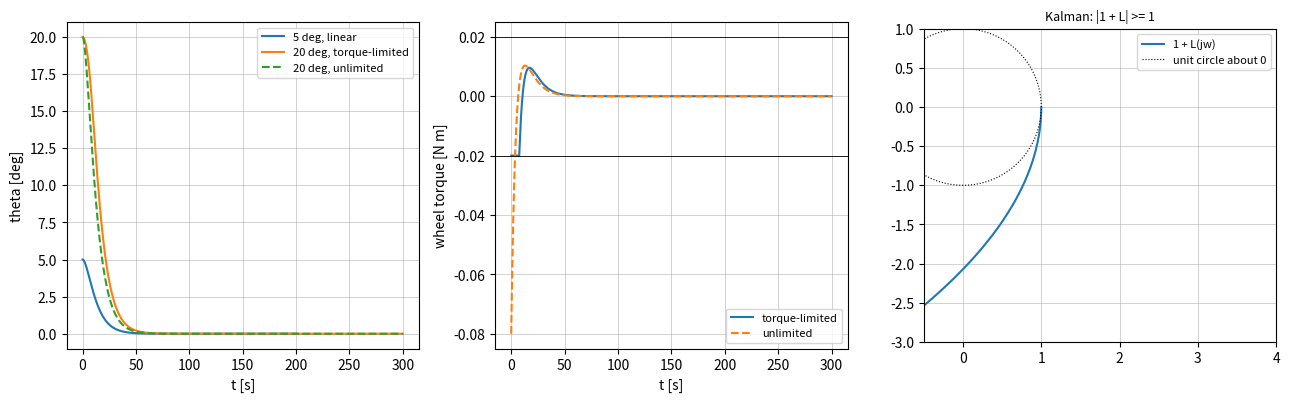

This chart was generated by the following Python code:
"""P09.16 LQR: reference solution.

The linear-quadratic regulator for a single-axis satellite attitude loop driven by a reaction wheel.
The continuous algebraic Riccati equation (CARE)

    A^T P + P A - P B R^{-1} B^T P + Q = 0

is solved from scratch two independent ways: from the stable invariant subspace of the Hamiltonian
matrix, and by Newton-Kleinman iteration (a sequence of Lyapunov equations, each solved by a
Kronecker-product linear solve). Both are checked against ``scipy.linalg.solve_continuous_are`` in the
tests. Then: the optimal gain K = R^{-1} B^T P, the optimal cost x0^T P x0, Bryson's rule for the
weights, the Kalman return-difference inequality and the guaranteed margins of single-input LQR
(gain margin [1/2, inf), phase margin >= 60 deg), and a simulation with the wheel's torque limit.

Conventions:
    * Satellite state x = (theta, omega): attitude error [rad] and body rate [rad/s] about one axis.
    * Input u = wheel torque on the body [N m]; the wheel absorbs the opposite torque, so the wheel
      momentum change is h_w(t) = -J (omega(t) - omega(0)) (total angular momentum is conserved).
    * u = -K x is the control law; A - B K is the closed-loop matrix.

Run:  python solution.py          (prints the satellite design, writes lqr_satellite.png)
Test: AEFS_IMPL=solution pytest curriculum/phase-09/lesson-16-lqr
"""
from __future__ import annotations

from pathlib import Path

import numpy as np


# ---------------------------------------------------------------- the plant (given)

def satellite_model(J: float = 10.0) -> tuple[np.ndarray, np.ndarray]:
    """Return (A, B) of the rigid single-axis attitude model J theta'' = u, state (theta, omega).

    J = 10 kg m^2 is representative of a 50-100 kg small satellite about one axis.
    """
    A = np.array([[0.0, 1.0], [0.0, 0.0]])
    B = np.array([[0.0], [1.0 / J]])
    return A, B


def wheel_limits() -> dict[str, float]:
    """Return representative small-satellite reaction-wheel limits: torque 0.02 N m, momentum 0.2 N m s."""
    return {"torque": 0.02, "momentum": 0.2}


def expm(M: np.ndarray, n_terms: int = 20) -> np.ndarray:
    """Return e^M by scaling and squaring of a truncated Taylor series (as built in P02.05)."""
    M = np.asarray(M, dtype=float)
    norm = np.linalg.norm(M, 1)
    s = max(0, int(np.ceil(np.log2(norm / 0.5)))) if norm > 0.5 else 0
    Ms = M / 2.0 ** s
    term = np.eye(M.shape[0])
    E = np.eye(M.shape[0])
    for k in range(1, n_terms):
        term = term @ Ms / k
        E = E + term
    for _ in range(s):
        E = E @ E
    return E


# ---------------------------------------------------------------- Riccati and Lyapunov solvers

def lyapunov_solve(A: np.ndarray, Q: np.ndarray) -> np.ndarray:
    """Return X solving A^T X + X A + Q = 0, by the Kronecker form (I kron A^T + A^T kron I) vec X = -vec Q.

    Unique when no two eigenvalues of A sum to zero (in particular when A is Hurwitz). Raise ``ValueError``
    if some lambda_i + lambda_j is zero to within 1e-10 max(1, max|lambda|): the Kronecker matrix, whose
    eigenvalues are exactly these sums, is then singular. The result is symmetrised when Q is symmetric.
    """
    A = np.asarray(A, dtype=float)
    Q = np.asarray(Q, dtype=float)
    n = A.shape[0]
    lam = np.linalg.eigvals(A)
    if np.min(np.abs(lam[:, None] + lam[None, :])) < 1e-10 * max(1.0, np.abs(lam).max()):
        raise ValueError("Lyapunov equation is singular: eigenvalues of A sum to zero")
    I = np.eye(n)
    Mk = np.kron(I, A.T) + np.kron(A.T, I)
    x = np.linalg.solve(Mk, -Q.reshape(-1, order="F"))
    X = x.reshape((n, n), order="F")
    if np.allclose(Q, Q.T):
        X = 0.5 * (X + X.T)
    return X


def hamiltonian_matrix(A: np.ndarray, B: np.ndarray, Q: np.ndarray, R: np.ndarray) -> np.ndarray:
    """Return the 2n x 2n Hamiltonian matrix H = [[A, -B R^{-1} B^T], [-Q, -A^T]] of the LQR problem."""
    A = np.asarray(A, dtype=float)
    B = np.asarray(B, dtype=float)
    S = B @ np.linalg.solve(np.atleast_2d(R), B.T)
    return np.block([[A, -S], [-np.asarray(Q, dtype=float), -A.T]])


def care_hamiltonian(A: np.ndarray, B: np.ndarray, Q: np.ndarray, R: np.ndarray) -> np.ndarray:
    """Return the stabilising solution P of the CARE from the stable invariant subspace of H.

    Take the n eigenvectors of H whose eigenvalues have negative real part, stack them as [X1; X2], and
    return P = X2 X1^{-1} (real part, symmetrised). Raise ``ValueError`` if H has eigenvalues on the
    imaginary axis (no stabilising solution: (A, B) not stabilisable or (A, Q) has an unobservable mode on
    the axis) or X1 is singular.
    """
    H = hamiltonian_matrix(A, B, Q, R)
    n = np.asarray(A).shape[0]
    lam, V = np.linalg.eig(H)
    scale = max(1.0, np.abs(lam).max())
    if np.any(np.abs(lam.real) < 1e-9 * scale):
        raise ValueError("Hamiltonian has imaginary-axis eigenvalues: no stabilising solution")
    stable = lam.real < 0
    if stable.sum() != n:
        raise ValueError("Hamiltonian does not split into n stable and n unstable eigenvalues")
    X = V[:, stable]
    X1, X2 = X[:n, :], X[n:, :]
    if np.linalg.cond(X1) > 1e12:
        raise ValueError("X1 is singular: no stabilising solution")
    P = np.real(X2 @ np.linalg.inv(X1))
    return 0.5 * (P + P.T)


def bass_stabilizing_gain(A: np.ndarray, B: np.ndarray, beta: float | None = None) -> np.ndarray:
    """Return a stabilising gain K0 = B^T W^{-1} by Bass's method.

    W solves (A + beta I) W + W (A + beta I)^T = 2 B B^T; for controllable (A, B) and beta larger than the
    largest |Re lambda(A)|, every eigenvalue of A - B K0 has real part at most -beta. Default
    beta = 1 + ||A||_1. Used to start Newton-Kleinman when A itself is not Hurwitz.
    """
    A = np.asarray(A, dtype=float)
    B = np.asarray(B, dtype=float)
    if beta is None:
        beta = 1.0 + np.linalg.norm(A, 1)
    Ab = A + beta * np.eye(A.shape[0])
    # (A + bI) W + W (A + bI)^T = 2 B B^T  <=>  M^T W + W M + Qw = 0 with M = -(A + bI)^T, Qw = 2 B B^T
    W = lyapunov_solve(-Ab.T, 2.0 * B @ B.T)
    return B.T @ np.linalg.inv(W)


def care_newton_kleinman(A: np.ndarray, B: np.ndarray, Q: np.ndarray, R: np.ndarray,
                         K0: np.ndarray | None = None, tol: float = 1e-12,
                         max_iter: int = 100) -> tuple[np.ndarray, int]:
    """Return (P, iterations): the stabilising CARE solution by Newton-Kleinman iteration.

    From a stabilising K_k, solve the Lyapunov equation
        (A - B K_k)^T P_k + P_k (A - B K_k) + Q + K_k^T R K_k = 0,
    then set K_{k+1} = R^{-1} B^T P_k. Stop when ||P_k - P_{k-1}||_F <= tol ||P_k||_F. K0 defaults to
    zero if A is Hurwitz and to ``bass_stabilizing_gain`` otherwise. Raise ``ValueError`` if K0, or any later
    iterate, is not stabilising (in floating point a huge K0 can lead the iteration to a non-stabilising root
    of the ARE whose residual is just as small). Convergence is monotone (P_k decreases) and quadratic near the solution. The iteration also
    stops when the update has reached rounding level (below 1e-9 ||P_k||_F) and has stopped shrinking.
    """
    A = np.asarray(A, dtype=float)
    B = np.asarray(B, dtype=float)
    Q = np.asarray(Q, dtype=float)
    R = np.atleast_2d(np.asarray(R, dtype=float))
    if K0 is None:
        K0 = np.zeros((B.shape[1], A.shape[0])) if np.all(np.linalg.eigvals(A).real < 0) else bass_stabilizing_gain(A, B)
    K = np.atleast_2d(np.asarray(K0, dtype=float))
    if np.any(np.linalg.eigvals(A - B @ K).real >= 0):
        raise ValueError("K0 is not stabilising")
    P_old = None
    prev_step = np.inf
    for it in range(1, max_iter + 1):
        Acl = A - B @ K
        if it > 1 and np.any(np.linalg.eigvals(Acl).real >= 0):
            # impossible in exact arithmetic (Kleinman); happens when rounding has spoilt a huge K0
            raise ValueError(f"iterate {it - 1} is not stabilising: the result would be a non-stabilising ARE root")
        P = lyapunov_solve(Acl, Q + K.T @ R @ K)
        K = np.linalg.solve(R, B.T @ P)
        if P_old is not None:
            step = np.linalg.norm(P - P_old)
            size = max(np.linalg.norm(P), 1e-300)
            if step <= tol * size or (step <= 1e-9 * size and step >= prev_step):
                return P, it
            prev_step = step
        P_old = P
    return P, max_iter


def are_residual(A: np.ndarray, B: np.ndarray, Q: np.ndarray, R: np.ndarray, P: np.ndarray) -> float:
    """Return ||A^T P + P A - P B R^{-1} B^T P + Q||_F / max(||Q||_F, ||A^T P + P A||_F): a relative CARE residual."""
    A = np.asarray(A, dtype=float)
    B = np.asarray(B, dtype=float)
    R = np.atleast_2d(R)
    lin = A.T @ P + P @ A
    res = lin - P @ B @ np.linalg.solve(R, B.T @ P) + Q
    return float(np.linalg.norm(res) / max(np.linalg.norm(Q), np.linalg.norm(lin), 1e-300))


# ---------------------------------------------------------------- the regulator

def lqr(A: np.ndarray, B: np.ndarray, Q: np.ndarray, R: np.ndarray,
        method: str = "hamiltonian") -> tuple[np.ndarray, np.ndarray, np.ndarray]:
    """Return (K, P, closed-loop eigenvalues) of the infinite-horizon LQR, K = R^{-1} B^T P.

    ``method`` is "hamiltonian" or "newton".
    """
    if method == "hamiltonian":
        P = care_hamiltonian(A, B, Q, R)
    elif method == "newton":
        P, _ = care_newton_kleinman(A, B, Q, R)
    else:
        raise ValueError(f"unknown method {method!r}")
    K = np.linalg.solve(np.atleast_2d(R), np.asarray(B).T @ P)
    return K, P, np.linalg.eigvals(np.asarray(A) - np.asarray(B) @ K)


def bryson_weights(x_max: np.ndarray | list[float], u_max: np.ndarray | list[float]) -> tuple[np.ndarray, np.ndarray]:
    """Return (Q, R) by Bryson's rule: Q = diag(1/x_max_i^2), R = diag(1/u_max_j^2)."""
    x_max = np.atleast_1d(np.asarray(x_max, dtype=float))
    u_max = np.atleast_1d(np.asarray(u_max, dtype=float))
    return np.diag(1.0 / x_max ** 2), np.diag(1.0 / u_max ** 2)


def cost_of_gain(A: np.ndarray, B: np.ndarray, Q: np.ndarray, R: np.ndarray, K: np.ndarray,
                 x0: np.ndarray) -> float:
    """Return J(K) = int_0^inf (x^T Q x + u^T R u) dt for u = -K x from x0, as x0^T X x0.

    X solves (A - B K)^T X + X (A - B K) + Q + K^T R K = 0. Return ``inf`` if A - B K is not Hurwitz.
    """
    A = np.asarray(A, dtype=float)
    B = np.asarray(B, dtype=float)
    K = np.atleast_2d(K)
    Acl = A - B @ K
    if np.any(np.linalg.eigvals(Acl).real >= 0):
        return float("inf")
    X = lyapunov_solve(Acl, Q + K.T @ np.atleast_2d(R) @ K)
    x0 = np.asarray(x0, dtype=float)
    return float(x0 @ X @ x0)


def loop_transfer(A: np.ndarray, B: np.ndarray, K: np.ndarray, w: np.ndarray) -> np.ndarray:
    """Return the loop transfer at the plant input L(jw) = K (jw I - A)^{-1} B for a single input, shape (len(w),)."""
    A = np.asarray(A, dtype=float)
    B = np.asarray(B, dtype=float)
    K = np.atleast_2d(K)
    n = A.shape[0]
    out = np.empty(len(w), dtype=complex)
    for i, wi in enumerate(w):
        out[i] = (K @ np.linalg.solve(1j * wi * np.eye(n) - A, B))[0, 0]
    return out


def phase_margin(w: np.ndarray, L: np.ndarray) -> tuple[float, float]:
    """Return (phase margin [deg], crossover frequency [rad/s]) from samples of L(jw) on an increasing grid.

    The crossover is where |L| falls through 1 (linear interpolation in log|L| against log w); the margin is
    180 deg + angle L there. Return (inf, nan) if |L| never crosses 1.
    """
    mag = np.abs(L)
    idx = np.where((mag[:-1] >= 1.0) & (mag[1:] < 1.0))[0]
    if len(idx) == 0:
        return float("inf"), float("nan")
    i = idx[0]
    lw0, lw1 = np.log(w[i]), np.log(w[i + 1])
    lm0, lm1 = np.log(mag[i]), np.log(mag[i + 1])
    f = lm0 / (lm0 - lm1)
    wc = float(np.exp(lw0 + f * (lw1 - lw0)))
    ph = np.unwrap(np.angle(L))
    phc = ph[i] + f * (ph[i + 1] - ph[i])
    pm = np.degrees(phc) + 180.0
    pm = (pm + 180.0) % 360.0 - 180.0
    return float(pm), wc


def gain_margin_interval(A: np.ndarray, B: np.ndarray, K: np.ndarray, k_grid: np.ndarray) -> tuple[float, float]:
    """Return (k_low, k_high): the smallest and largest k in ``k_grid`` (sorted, containing 1) for which every
    gain from that k up to 1, or from 1 up to it, keeps A - k B K Hurwitz. Scans outward from k = 1."""
    A = np.asarray(A, dtype=float)
    B = np.asarray(B, dtype=float)
    K = np.atleast_2d(K)
    k_grid = np.sort(np.asarray(k_grid, dtype=float))

    def stable(k: float) -> bool:
        return bool(np.all(np.linalg.eigvals(A - k * B @ K).real < 0))

    i1 = int(np.argmin(np.abs(k_grid - 1.0)))
    lo = k_grid[i1]
    for k in k_grid[i1::-1]:
        if not stable(k):
            break
        lo = k
    hi = k_grid[i1]
    for k in k_grid[i1:]:
        if not stable(k):
            break
        hi = k
    return float(lo), float(hi)


def simulate(A: np.ndarray, B: np.ndarray, K: np.ndarray, x0: np.ndarray, t_end: float, dt: float,
             u_max: float | None = None) -> tuple[np.ndarray, np.ndarray, np.ndarray]:
    """Return (t, x, u) for u = -K x (clipped to +-u_max if given) by RK4 with fixed step dt.

    The control is evaluated inside every RK4 stage, so without a limit this integrates the linear closed
    loop dx/dt = (A - B K) x to fourth order; with a limit it is the saturated (nonlinear) loop.
    """
    A = np.asarray(A, dtype=float)
    B = np.asarray(B, dtype=float)
    K = np.atleast_2d(K)
    n_steps = int(round(t_end / dt))
    t = np.arange(n_steps + 1) * dt
    x = np.zeros((n_steps + 1, A.shape[0]))
    x[0] = x0

    def ctrl(xx: np.ndarray) -> np.ndarray:
        u = -K @ xx
        if u_max is not None:
            u = np.clip(u, -u_max, u_max)
        return u

    def f(xx: np.ndarray) -> np.ndarray:
        return A @ xx + B @ ctrl(xx)

    for k in range(n_steps):
        xk = x[k]
        k1 = f(xk)
        k2 = f(xk + 0.5 * dt * k1)
        k3 = f(xk + 0.5 * dt * k2)
        k4 = f(xk + dt * k3)
        x[k + 1] = xk + dt / 6.0 * (k1 + 2 * k2 + 2 * k3 + k4)
    u = np.array([ctrl(xx) for xx in x])
    return t, x, u


def quadratic_cost(t: np.ndarray, x: np.ndarray, u: np.ndarray, Q: np.ndarray, R: np.ndarray) -> float:
    """Return the trapezoidal integral of x^T Q x + u^T R u over the sampled trajectory."""
    integrand = np.einsum("ij,jk,ik->i", x, Q, x) + np.einsum("ij,jk,ik->i", u, np.atleast_2d(R), u)
    return float(np.sum(0.5 * (integrand[1:] + integrand[:-1]) * np.diff(t)))


# ---------------------------------------------------------------- the example

def weight_sweep(rhos: np.ndarray, J: float = 10.0, theta0_deg: float = 5.0) -> list[dict[str, float]]:
    """For R = rho R_Bryson, return per rho: closed-loop poles' slowest real part, 2 % settling time of theta
    (from a simulation), the peak torque |u(0)| for a theta0 error, and the phase margin."""
    A, B = satellite_model(J)
    lim = wheel_limits()
    Q, R0 = bryson_weights([np.radians(5.0), np.radians(0.5)], [lim["torque"]])
    x0 = np.array([np.radians(theta0_deg), 0.0])
    w = np.logspace(-4, 2, 3000)
    rows = []
    for rho in rhos:
        K, P, lam = lqr(A, B, Q, rho * R0)
        t, x, u = simulate(A, B, K, x0, 400.0, 0.05)
        out = np.where(np.abs(x[:, 0]) > 0.02 * abs(x0[0]))[0]
        ts = float(t[min(out[-1] + 1, len(t) - 1)]) if len(out) else 0.0
        pm, wc = phase_margin(w, loop_transfer(A, B, K, w))
        rows.append({"rho": float(rho), "slowest": float(lam.real.max()), "settle": ts,
                     "peak_torque": float(np.abs(u).max()), "pm": pm, "wc": wc})
    return rows


def main(out_dir: str | Path = ".") -> None:
    """Print the satellite LQR design and its checks, and save lqr_satellite.png."""
    import matplotlib

    matplotlib.use("Agg")
    import matplotlib.pyplot as plt

    out_dir = Path(out_dir)
    J = 10.0
    A, B = satellite_model(J)
    lim = wheel_limits()
    th_max, om_max = np.radians(5.0), np.radians(0.5)
    Q, R = bryson_weights([th_max, om_max], [lim["torque"]])
    print(f"satellite: J = {J} kg m^2, wheel torque limit {lim['torque']} N m, momentum {lim['momentum']} N m s")
    print(f"Bryson: theta_max = 5 deg, omega_max = 0.5 deg/s, u_max = {lim['torque']} N m ->"
          f" Q = diag({Q[0, 0]:.2f}, {Q[1, 1]:.1f}), R = {R[0, 0]:.0f}")

    P_h = care_hamiltonian(A, B, Q, R)
    P_n, iters = care_newton_kleinman(A, B, Q, R)
    print(f"P (Hamiltonian) = [[{P_h[0, 0]:.5f}, {P_h[0, 1]:.5f}], [{P_h[1, 0]:.5f}, {P_h[1, 1]:.4f}]]")
    print(f"Newton-Kleinman: {iters} iterations from the Bass gain, max |P_n - P_h| / max|P_h| = {np.abs(P_n - P_h).max() / np.abs(P_h).max():.1e}")
    print(f"ARE residuals: Hamiltonian {are_residual(A, B, Q, R, P_h):.1e}, Newton {are_residual(A, B, Q, R, P_n):.1e}")
    K, P, lam = lqr(A, B, Q, R)
    zeta = -lam.real / np.abs(lam)
    print(f"K = [{K[0, 0]:.4f} N m/rad, {K[0, 1]:.4f} N m s/rad]; closed-loop poles {np.round(lam, 4)} rad/s")
    # hand formula for the double integrator: K = [sqrt(q1/r), sqrt(J^2... )] (see lesson 2.4)
    q1, q2, r = Q[0, 0], Q[1, 1], R[0, 0]
    k1 = np.sqrt(q1 / r)
    k2 = np.sqrt(q2 / r + 2.0 * J * k1)
    print(f"hand formula: k1 = sqrt(q1/r) = {k1:.4f}, k2 = sqrt(q2/r + 2 J k1) = {k2:.4f}; zeta = {zeta.min():.3f}")

    x0 = np.array([np.radians(5.0), 0.0])
    t, x, u = simulate(A, B, K, x0, 200.0, 0.05)
    J_sim = quadratic_cost(t, x, u, Q, R)
    print(f"5 deg error: peak torque {np.abs(u).max():.4f} N m, cost x0'Px0 = {x0 @ P @ x0:.4f}, simulated cost {J_sim:.4f}")
    out = np.where(np.abs(x[:, 0]) > 0.02 * x0[0])[0]
    print(f"   2 % settling {t[out[-1] + 1]:.1f} s, peak body rate {np.degrees(np.abs(x[:, 1]).max()):.3f} deg/s,"
          f" peak wheel momentum change {J * np.abs(x[:, 1]).max():.4f} N m s")
    for scale in (0.5, 2.0):
        print(f"   cost with gain {scale} K: {cost_of_gain(A, B, Q, R, scale * K, x0):.4f}")

    w = np.logspace(-4, 2, 4000)
    L = loop_transfer(A, B, K, w)
    pm, wc = phase_margin(w, L)
    print(f"loop at the plant input: phase margin {pm:.1f} deg at {wc:.4f} rad/s; min |1 + L| = {np.abs(1 + L).min():.4f};"
          f" delay margin {np.radians(pm) / wc:.1f} s")
    lo, hi = gain_margin_interval(A, B, K, np.concatenate([np.linspace(0.01, 1.0, 100), np.logspace(0, 4, 200)]))
    print(f"gain scan: stable for k in [{lo:.2f}, {hi:.0f}] (grid limits 0.01 and 1e4; theory [1/2, inf), here the double integrator keeps any k > 0)")

    # saturation: a 20 deg error with the 0.02 N m limit
    x20 = np.array([np.radians(20.0), 0.0])
    t2, xs, us = simulate(A, B, K, x20, 300.0, 0.05, u_max=lim["torque"])
    t2l, xl, ul = simulate(A, B, K, x20, 300.0, 0.05)
    def settle(tt: np.ndarray, th: np.ndarray) -> float:
        o = np.where(np.abs(th) > 0.02 * abs(th[0]))[0]
        return float(tt[o[-1] + 1])

    print(f"20 deg error: linear loop asks {np.abs(ul).max():.4f} N m; 2 % settling torque-limited {settle(t2, xs[:, 0]):.1f} s"
          f" vs unlimited {settle(t2l, xl[:, 0]):.1f} s; time at the limit {np.sum(np.abs(us[:, 0]) >= lim['torque'] - 1e-12) * 0.05:.1f} s;"
          f" peak rate {np.degrees(np.abs(xs[:, 1]).max()):.3f} vs {np.degrees(np.abs(xl[:, 1]).max()):.3f} deg/s,"
          f" peak wheel momentum change {J * np.abs(xs[:, 1]).max():.4f} vs {J * np.abs(xl[:, 1]).max():.4f} N m s (capacity {lim['momentum']})")

    rows = weight_sweep(np.array([0.1, 0.3, 1.0, 3.0, 10.0]))
    print("weight sweep R = rho R_Bryson: rho, slowest pole, 2% settling [s], peak torque [N m], PM [deg], wc [rad/s]")
    for row in rows:
        print(f"   {row['rho']:5.1f} {row['slowest']:8.4f} {row['settle']:7.1f} {row['peak_torque']:.4f} {row['pm']:6.1f} {row['wc']:.4f}")

    fig, axes = plt.subplots(1, 3, figsize=(13, 4))
    axes[0].plot(t, np.degrees(x[:, 0]), label="5 deg, linear")
    axes[0].plot(t2, np.degrees(xs[:, 0]), label="20 deg, torque-limited")
    axes[0].plot(t2l, np.degrees(xl[:, 0]), "--", label="20 deg, unlimited")
    axes[0].set_xlabel("t [s]"); axes[0].set_ylabel("theta [deg]"); axes[0].legend(fontsize=8); axes[0].grid(lw=0.4)
    axes[1].plot(t2, us[:, 0], label="torque-limited")
    axes[1].plot(t2l, ul[:, 0], "--", label="unlimited")
    axes[1].axhline(lim["torque"], color="k", lw=0.6); axes[1].axhline(-lim["torque"], color="k", lw=0.6)
    axes[1].set_xlabel("t [s]"); axes[1].set_ylabel("wheel torque [N m]"); axes[1].legend(fontsize=8); axes[1].grid(lw=0.4)
    axes[2].plot((1 + L).real, (1 + L).imag, label="1 + L(jw)")
    th = np.linspace(0, 2 * np.pi, 200)
    axes[2].plot(np.cos(th), np.sin(th), "k:", lw=0.8, label="unit circle about 0")
    axes[2].set_aspect("equal"); axes[2].set_xlim(-0.5, 4); axes[2].set_ylim(-3, 1)
    axes[2].set_title("Kalman: |1 + L| >= 1", fontsize=9); axes[2].legend(fontsize=8); axes[2].grid(lw=0.4)
    fig.tight_layout()
    fig.savefig(out_dir / "lqr_satellite.png", dpi=150)
    plt.close(fig)
    print(f"saved {out_dir / 'lqr_satellite.png'}")


if __name__ == "__main__":
    main()
